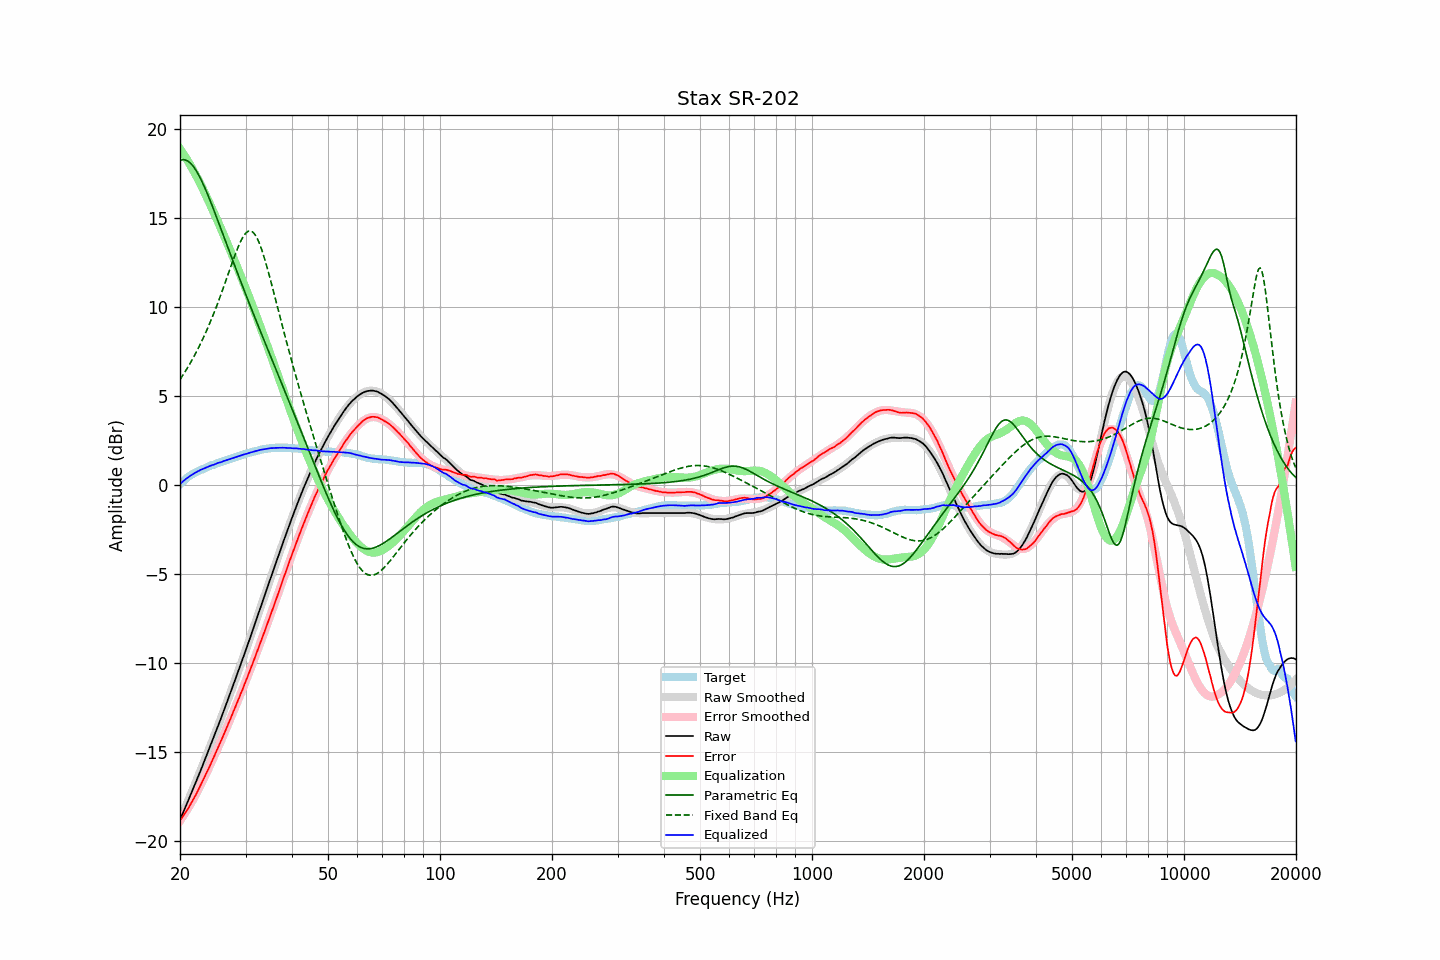

Data behind this chart, as committed beside it:
frequency, raw, error, smoothed, error_smoothed, equalization, parametric_eq, fixed_band_eq, equalized_raw, equalized_smoothed, target
20.00, -18.83, -18.86, -18.82, -18.88, 18.88, 18.23, 5.91, 0.05, 0.05, 0.03
20.20, -18.62, -18.74, -18.61, -18.75, 18.75, 18.26, 6.05, 0.13, 0.13, 0.12
20.40, -18.40, -18.60, -18.40, -18.61, 18.61, 18.27, 6.19, 0.21, 0.21, 0.20
20.61, -18.19, -18.46, -18.19, -18.47, 18.47, 18.26, 6.33, 0.28, 0.28, 0.27
20.81, -17.97, -18.33, -17.98, -18.33, 18.33, 18.23, 6.47, 0.35, 0.35, 0.36
21.02, -17.77, -18.21, -17.77, -18.18, 18.18, 18.18, 6.62, 0.41, 0.41, 0.44
21.23, -17.55, -18.05, -17.55, -18.03, 18.03, 18.11, 6.78, 0.48, 0.48, 0.50
21.44, -17.33, -17.89, -17.33, -17.87, 17.87, 18.03, 6.94, 0.54, 0.54, 0.56
21.66, -17.12, -17.73, -17.12, -17.71, 17.71, 17.92, 7.10, 0.59, 0.60, 0.61
21.87, -16.89, -17.55, -16.90, -17.55, 17.55, 17.80, 7.26, 0.66, 0.65, 0.66
22.09, -16.68, -17.39, -16.68, -17.38, 17.38, 17.66, 7.43, 0.70, 0.71, 0.71
22.31, -16.45, -17.21, -16.45, -17.21, 17.21, 17.51, 7.61, 0.76, 0.76, 0.76
22.54, -16.24, -17.04, -16.23, -17.03, 17.03, 17.34, 7.79, 0.79, 0.80, 0.80
22.76, -16.00, -16.84, -16.01, -16.85, 16.85, 17.17, 7.97, 0.85, 0.84, 0.84
22.99, -15.79, -16.66, -15.78, -16.67, 16.67, 16.98, 8.16, 0.88, 0.88, 0.87
23.22, -15.56, -16.47, -15.56, -16.48, 16.48, 16.78, 8.36, 0.92, 0.92, 0.91
23.45, -15.32, -16.27, -15.33, -16.29, 16.29, 16.57, 8.55, 0.96, 0.96, 0.95
23.69, -15.10, -16.09, -15.10, -16.09, 16.09, 16.36, 8.76, 0.99, 0.99, 0.99
23.92, -14.86, -15.89, -14.87, -15.90, 15.90, 16.14, 8.97, 1.04, 1.03, 1.03
24.16, -14.63, -15.71, -14.64, -15.70, 15.70, 15.91, 9.18, 1.07, 1.07, 1.08
24.40, -14.40, -15.51, -14.41, -15.51, 15.51, 15.68, 9.40, 1.10, 1.10, 1.11
24.65, -14.18, -15.31, -14.17, -15.31, 15.31, 15.45, 9.63, 1.13, 1.13, 1.13
24.89, -13.94, -15.10, -13.94, -15.11, 15.11, 15.21, 9.86, 1.17, 1.17, 1.16
25.14, -13.70, -14.90, -13.70, -14.90, 14.90, 14.97, 10.09, 1.20, 1.20, 1.20
25.39, -13.46, -14.69, -13.47, -14.70, 14.70, 14.73, 10.33, 1.24, 1.23, 1.23
25.65, -13.24, -14.51, -13.23, -14.50, 14.50, 14.49, 10.58, 1.26, 1.27, 1.27
25.91, -13.00, -14.29, -12.99, -14.29, 14.29, 14.25, 10.82, 1.29, 1.30, 1.29
26.16, -12.75, -14.07, -12.75, -14.08, 14.08, 14.00, 11.08, 1.33, 1.33, 1.32
26.43, -12.51, -13.87, -12.51, -13.87, 13.87, 13.76, 11.33, 1.36, 1.36, 1.36
26.69, -12.27, -13.66, -12.27, -13.66, 13.66, 13.52, 11.59, 1.39, 1.39, 1.39
26.96, -12.03, -13.45, -12.02, -13.44, 13.44, 13.28, 11.85, 1.41, 1.42, 1.42
27.23, -11.78, -13.23, -11.78, -13.23, 13.23, 13.04, 12.10, 1.45, 1.45, 1.45
27.50, -11.54, -13.02, -11.53, -13.01, 13.01, 12.79, 12.36, 1.47, 1.48, 1.48
27.77, -11.28, -12.78, -11.29, -12.80, 12.80, 12.55, 12.61, 1.51, 1.51, 1.50
28.05, -11.03, -12.57, -11.04, -12.58, 12.58, 12.32, 12.86, 1.54, 1.54, 1.54
28.33, -10.78, -12.34, -10.79, -12.36, 12.36, 12.08, 13.10, 1.57, 1.57, 1.56
28.62, -10.54, -12.13, -10.54, -12.14, 12.14, 11.84, 13.32, 1.60, 1.60, 1.59
28.90, -10.29, -11.92, -10.29, -11.92, 11.92, 11.60, 13.54, 1.62, 1.63, 1.63
29.19, -10.04, -11.69, -10.04, -11.69, 11.69, 11.37, 13.73, 1.66, 1.66, 1.65
29.48, -9.78, -11.48, -9.78, -11.47, 11.47, 11.14, 13.90, 1.68, 1.68, 1.70
29.78, -9.53, -11.24, -9.53, -11.24, 11.24, 10.90, 14.04, 1.71, 1.71, 1.71
30.08, -9.28, -11.02, -9.27, -11.01, 11.01, 10.67, 14.15, 1.73, 1.74, 1.74
30.38, -9.02, -10.79, -9.01, -10.78, 10.78, 10.44, 14.22, 1.76, 1.77, 1.77
30.68, -8.76, -10.56, -8.76, -10.55, 10.55, 10.21, 14.26, 1.79, 1.79, 1.80
30.99, -8.50, -10.32, -8.50, -10.32, 10.32, 9.98, 14.26, 1.82, 1.82, 1.82
31.30, -8.24, -10.08, -8.24, -10.08, 10.08, 9.76, 14.22, 1.84, 1.85, 1.84
31.61, -7.98, -9.85, -7.97, -9.84, 9.84, 9.53, 14.13, 1.87, 1.87, 1.87
31.93, -7.71, -9.60, -7.71, -9.60, 9.60, 9.30, 14.01, 1.89, 1.89, 1.89
32.24, -7.44, -9.35, -7.45, -9.36, 9.36, 9.08, 13.85, 1.92, 1.92, 1.91
32.57, -7.18, -9.12, -7.18, -9.12, 9.12, 8.85, 13.65, 1.94, 1.94, 1.94
32.89, -6.91, -8.87, -6.92, -8.88, 8.88, 8.63, 13.42, 1.96, 1.96, 1.96
33.22, -6.65, -8.64, -6.66, -8.63, 8.63, 8.41, 13.17, 1.98, 1.98, 1.98
33.55, -6.39, -8.39, -6.39, -8.39, 8.39, 8.19, 12.89, 2.00, 2.00, 2.00
33.89, -6.14, -8.15, -6.13, -8.14, 8.14, 7.96, 12.59, 2.01, 2.01, 2.01
34.23, -5.87, -7.90, -5.87, -7.89, 7.89, 7.74, 12.27, 2.03, 2.03, 2.03
34.57, -5.61, -7.65, -5.61, -7.64, 7.64, 7.52, 11.95, 2.04, 2.04, 2.04
34.92, -5.34, -7.39, -5.34, -7.39, 7.39, 7.30, 11.61, 2.05, 2.05, 2.05
35.27, -5.08, -7.15, -5.08, -7.14, 7.14, 7.08, 11.27, 2.06, 2.06, 2.07
35.62, -4.83, -6.89, -4.82, -6.89, 6.89, 6.86, 10.92, 2.06, 2.07, 2.06
35.97, -4.56, -6.63, -4.56, -6.64, 6.64, 6.64, 10.57, 2.07, 2.07, 2.07
... 635 more rows
